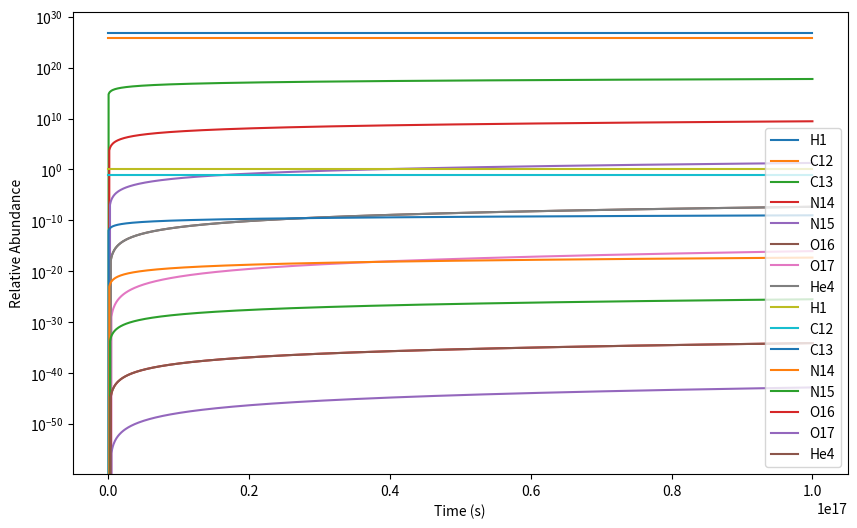

Python code for this plot:
%matplotlib inline
import numpy as np
import matplotlib.pyplot as plt

from scipy import integrate

def reaction_rate(temp:float, mass:float, crossSection:float, kB = 8.617333262e-5)->float:
    """
    Calculate the reaction rate (sigma v) for the respective reaction.
    
    Parameters
    ----------
    
    temp : float
        The temperature of the system in Kelvin
    mass : float
        The reduced mass of the system
    crossSection : float
        The cross-section of the reaction
    kB : float
        The Boltzmann constant. Default is 8.617333262e-5 in eV/K
    
    Returns
    -------
    
    rate : float
        The reaction rate
    """
    constant = (8/(np.pi*mass))**(1/2) * 1/(kB * temp)**(3/2)
    
    integral = integrate.quad(
        lambda E: E * np.exp(-E/(kB * temp))*crossSection,
        0, np.inf)
    
    return constant * integral[0]

def calc_red_mass(m1:float, m2:float)->float:
    """
    Calculate the reduced mass of a system
    
    Parameters
    ----------
    
    m1 : float
        The mass of the first particle
    m2 : float
        The mass of the second particle
    
    Returns
    -------
    
    red_mass : float
        The reduced mass of the system
    """
    return m1*m2/(m1+m2)

def CNO1_cycle(elements:dict, masses:dict, temp=15e6, crossSection = 1)->dict:
    """
    Construct the differential equations for systems of the CNO1 cycle.
    
    Parameters
    ----------
    elements : dict
        Dictionary containing the current values of the initialAbundances.
    masses : dict
        Masses of the initialAbundances in the system.
    temp : float
        The temperature of the system in Kelvin. Default is 15 million Kelvin.
    crossSection : float
        The cross-section of the reaction. Default is 1 for the time being.
        
    Returns
    -------
    dX : dict
        The differential equations for the system.
    """
    
    rates = {
        'C12toC13': reaction_rate(temp, calc_red_mass(masses['C12'], masses['H1']), crossSection) * elements['C12']/elements['H1'],
        'C13toN14': reaction_rate(temp, calc_red_mass(masses['C13'], masses['H1']), crossSection) * elements['C13']/elements['H1'],
        'N14toN15': reaction_rate(temp, calc_red_mass(masses['N14'], masses['H1']), crossSection) * elements['N14']/elements['H1'],
        'N15toC12': reaction_rate(temp, calc_red_mass(masses['N15'], masses['H1']), crossSection) * elements['N15']/elements['H1']
        }
    
    dC12 = rates['N15toC12'] - rates['C12toC13']
    dC13 = rates['C12toC13'] - rates['C13toN14']
    dN14 = rates['C13toN14'] - rates['N14toN15']
    dN15 = rates['N14toN15'] - rates['N15toC12']
    dH1 = -rates['N15toC12'] - rates['C12toC13'] - rates['C13toN14'] - rates['N14toN15']
    dHe4 = rates['N15toC12']
    
    
    dX = {'C12': dC12, 'C13': dC13, 'N14': dN14, 'N15': dN15, 'H1': dH1, 'He4': dHe4}

    return dX

def CNO2_cycle(elements:dict, masses:dict, temp=15e6, crossSection = 1)->dict:
    """
    Construct the differential equations for systems of the CNO2 cycle.

    Parameters
    ----------
    elements : dict
        Dictionary containing the current values of the initialAbundances.
    masses : dict
        Masses of the initialAbundances in the system.
    temp : float
        The temperature of the system in Kelvin. Default is 15 million Kelvin.
    crossSection : float
        The cross-section of the reaction. Default is 1 for the time being.

    Returns
    -------
    dX : dict
        The differential equations for the system.
    """
    
    rates ={
        'N14toN15': reaction_rate(temp, calc_red_mass(masses['N14'], masses['H1']), crossSection) * elements['N14']/elements['H1'],
        'N15toO16': reaction_rate(temp, calc_red_mass(masses['N15'], masses['H1']), crossSection) * elements['N15']/elements['H1'],
        'O16toO17': reaction_rate(temp, calc_red_mass(masses['O16'], masses['H1']), crossSection) * elements['O16']/elements['H1'],
        'O17toN14': reaction_rate(temp, calc_red_mass(masses['O17'], masses['H1']), crossSection) * elements['O17']/elements['H1']
    }
    

    dN15 = rates['N14toN15'] - rates['N15toO16']
    dO16 = rates['N15toO16'] - rates['O16toO17']
    dO17 = rates['O16toO17'] - rates['O17toN14']
    dN14 = rates['O17toN14'] - rates['N14toN15']
    dH1 = -rates['N14toN15'] - rates['N15toO16'] - rates['O16toO17'] - rates['O17toN14']
    dHe4 = rates['O17toN14']
    
    dX = {'N14': dN14, 'N15': dN15, 'O16': dO16, 'O17': dO17, 'H1': dH1, 'He4': dHe4}

    return dX

from hmac import new


def integrate_system(elements:dict, masses:dict, temp=15e6, crossSection = 1)->tuple:
    """
    Integrate the system of differential equations.
    
    Parameters
    ----------
    elements : dict
        Dictionary containing the initial values of the initialAbundances.
    temp : float
        The temperature of the system in Kelvin. Default is 15 million Kelvin for the core of the Sun.
    crossSection : float
        The cross section of the reaction. Default is 1 for the time being.
    masses : dict
        Masses of the initialAbundances in the system.
        
    Returns
    -------
    times : ndarray
        Array containing the time steps.
    X : ndarray
        Array containing the values of the initialAbundances.
    """
    
    t = np.linspace(0, 1e17, 1000)
    dT = t[1] - t[0]
    X = []
    X.append(elements)
    XRelative = [{key: elements[key]/elements['H1'] for key in elements.keys()}]
    
    for i in range(1, len(t)):

        newElems = X[i-1].copy()
        
        dCNO1 = CNO1_cycle(newElems, masses, temp, crossSection)
        dCNO2 = CNO2_cycle(newElems, masses, temp, crossSection)
        
        for key in dCNO1.keys():
            newElems[key] = newElems.get(key, 0) + dCNO1[key]*dT
        
        for key in dCNO2.keys():
            newElems[key] = newElems.get(key, 0) + dCNO2[key]*dT
        
        currentRelative = {}
        for key in newElems.keys():
            currentRelative[key] = newElems[key]/newElems['H1']
        
        X.append(newElems)
        XRelative.append(currentRelative)
    
    return t, X, XRelative

elementMasses = {
    'H1': 1.007825,
    'C12': 12.000000,
    'C13': 13.003355,
    'N14': 14.003074,
    'N15': 15.000109,
    'O16': 15.994915,
    'F17': 17.002095,
    'O17': 16.999132,
    'alpha': 4.002603,
    'proton': 1.007276
} # in atomic mass units


H1 = 6e26 # Initial abundance of Hydrogen in the Sun

initialAbundances = {
    'H1': H1,
    'He4': 0,
    'C12': H1*0.1,
    'C13': 0,
    'N14': 0,
    'N15': 0,
    'O16': 0,
    'O17': 0
}


# plot the results
times, X, XRelative = integrate_system(initialAbundances, elementMasses)

plt.figure(figsize=(10, 6))
plt.plot(times, [x['H1'] for x in X], label='H1')
plt.plot(times, [x['C12'] for x in X], label='C12')
plt.plot(times, [x['C13'] for x in X], label='C13')
plt.plot(times, [x['N14'] for x in X], label='N14')
plt.plot(times, [x['N15'] for x in X], label='N15')
plt.plot(times, [x['O16'] for x in X], label='O16')
plt.plot(times, [x['O17'] for x in X], label='O17')
plt.plot(times, [x['He4'] for x in X], label='He4')
plt.yscale('log')
plt.xlabel('Time (s)')
plt.ylabel('Abundance')
plt.legend()
plt.grid()
plt.show()


print(f"Final abundances: {X[-1]}")

# Relative abundances of the elements compared to H1 at all times

plt.Figure(figsize=(10, 6))
plt.plot(times, [x['H1'] for x in XRelative], label='H1')
plt.plot(times, [x['C12'] for x in XRelative], label='C12')
plt.plot(times, [x['C13'] for x in XRelative], label='C13')
plt.plot(times, [x['N14'] for x in XRelative], label='N14')
plt.plot(times, [x['N15'] for x in XRelative], label='N15')
plt.plot(times, [x['O16'] for x in XRelative], label='O16')
plt.plot(times, [x['O17'] for x in XRelative], label='O17')
plt.plot(times, [x['He4'] for x in XRelative], label='He4')
plt.yscale('log')
plt.xlabel('Time (s)')
plt.ylabel('Relative Abundance')
plt.legend()
plt.grid()
plt.show()


